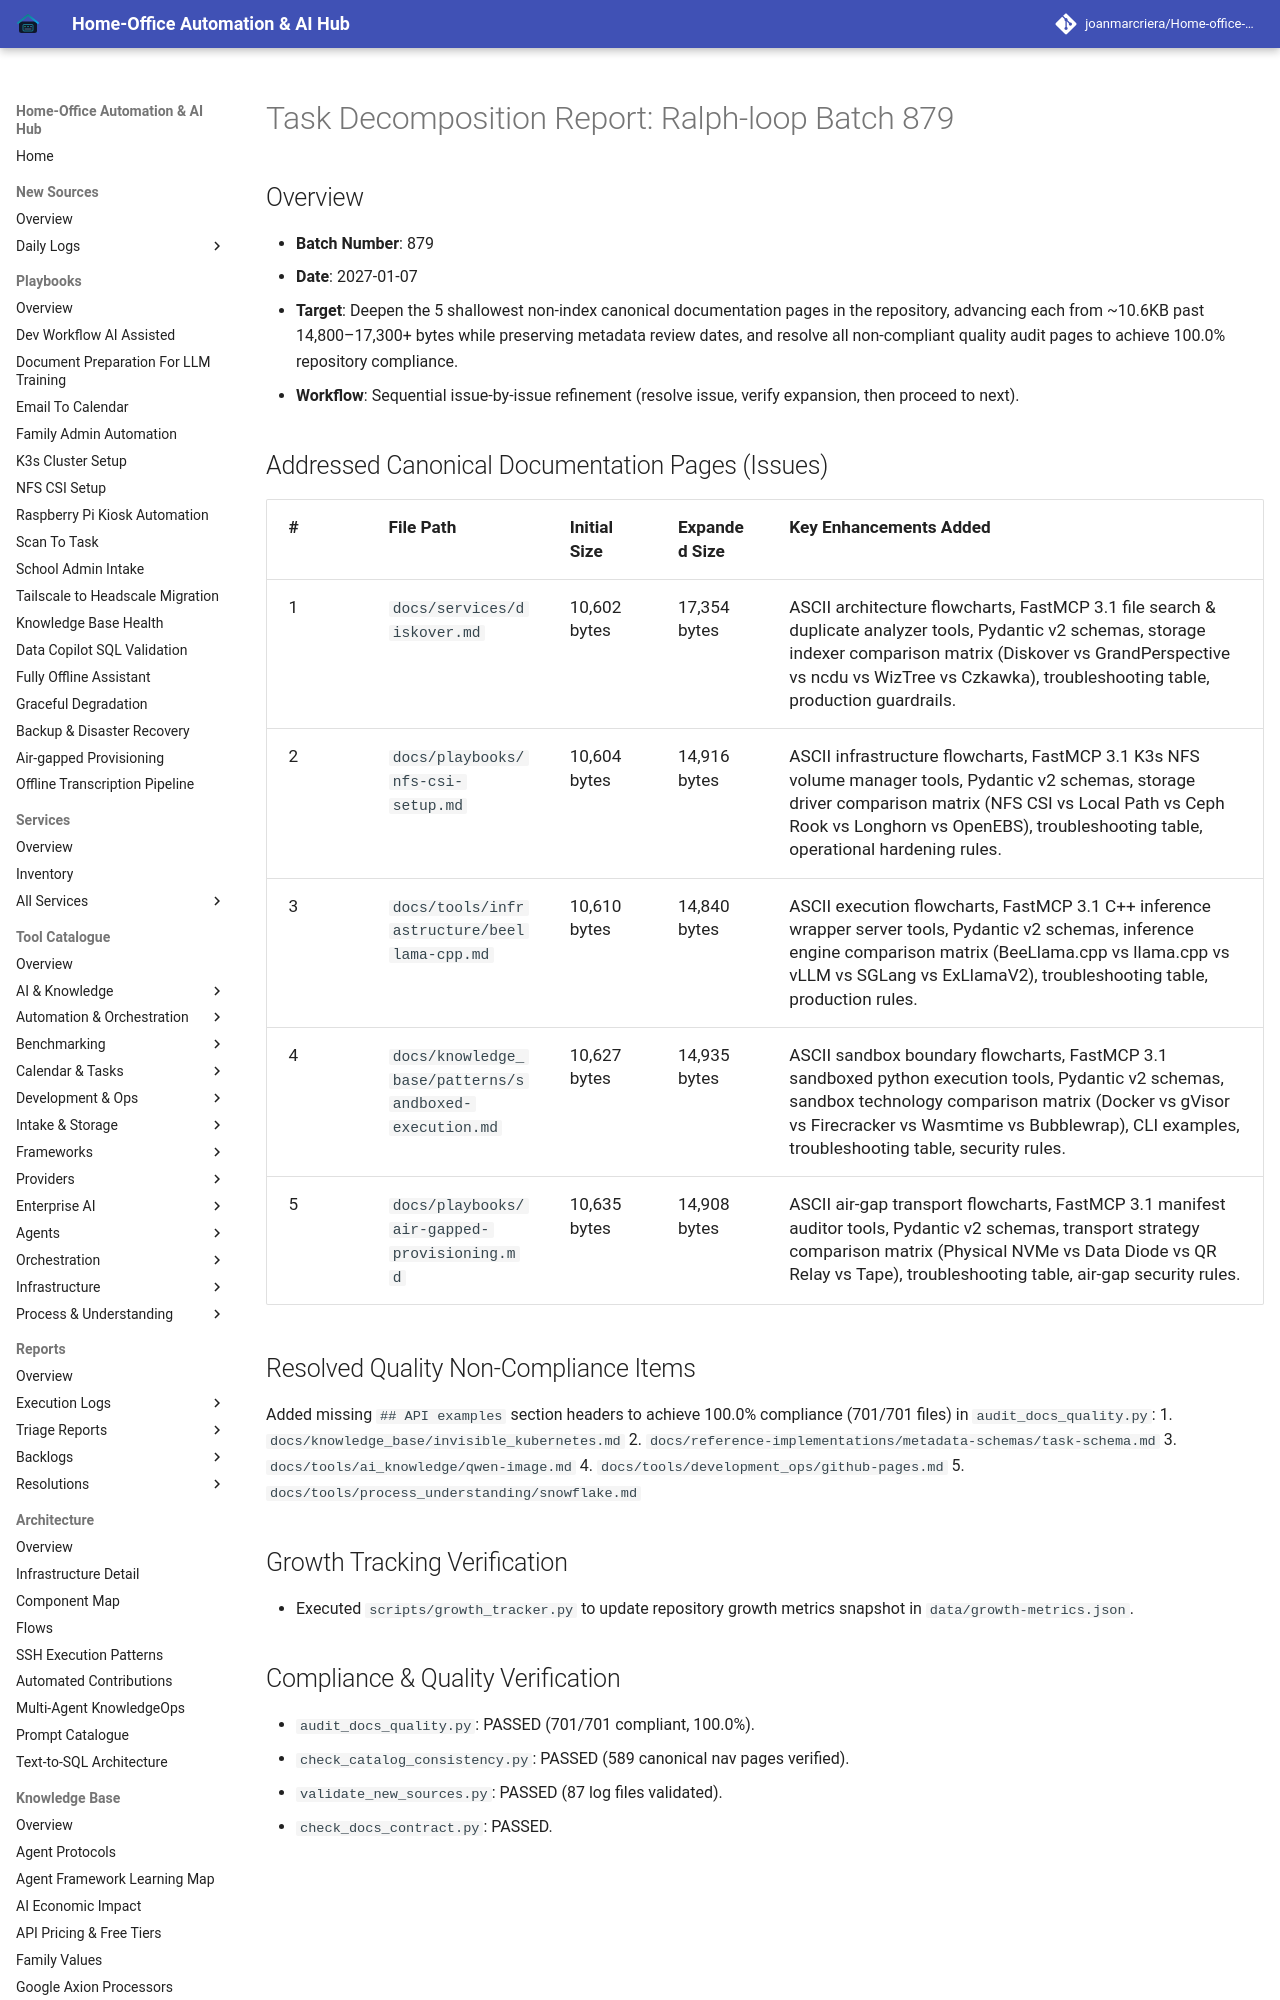

repository: joanmarcriera/Home-office-automations · page: reports/task-decomposition-batch-879/index.html · generator: mkdocs

# Task Decomposition Report: Ralph-loop Batch 879

## Overview
- **Batch Number**: 879
- **Date**: 2027-01-07
- **Target**: Deepen the 5 shallowest non-index canonical documentation pages in the repository, advancing each from ~10.6KB past 14,800–17,300+ bytes while preserving metadata review dates, and resolve all non-compliant quality audit pages to achieve 100.0% repository compliance.
- **Workflow**: Sequential issue-by-issue refinement (resolve issue, verify expansion, then proceed to next).
